Run: headless pygame with SDL's dummy video driver; simulated clock (each Clock.tick advances the game by its frame time, no real sleeping); random seed 0; keys injected as events and as key.get_pressed() state; no mouse input.
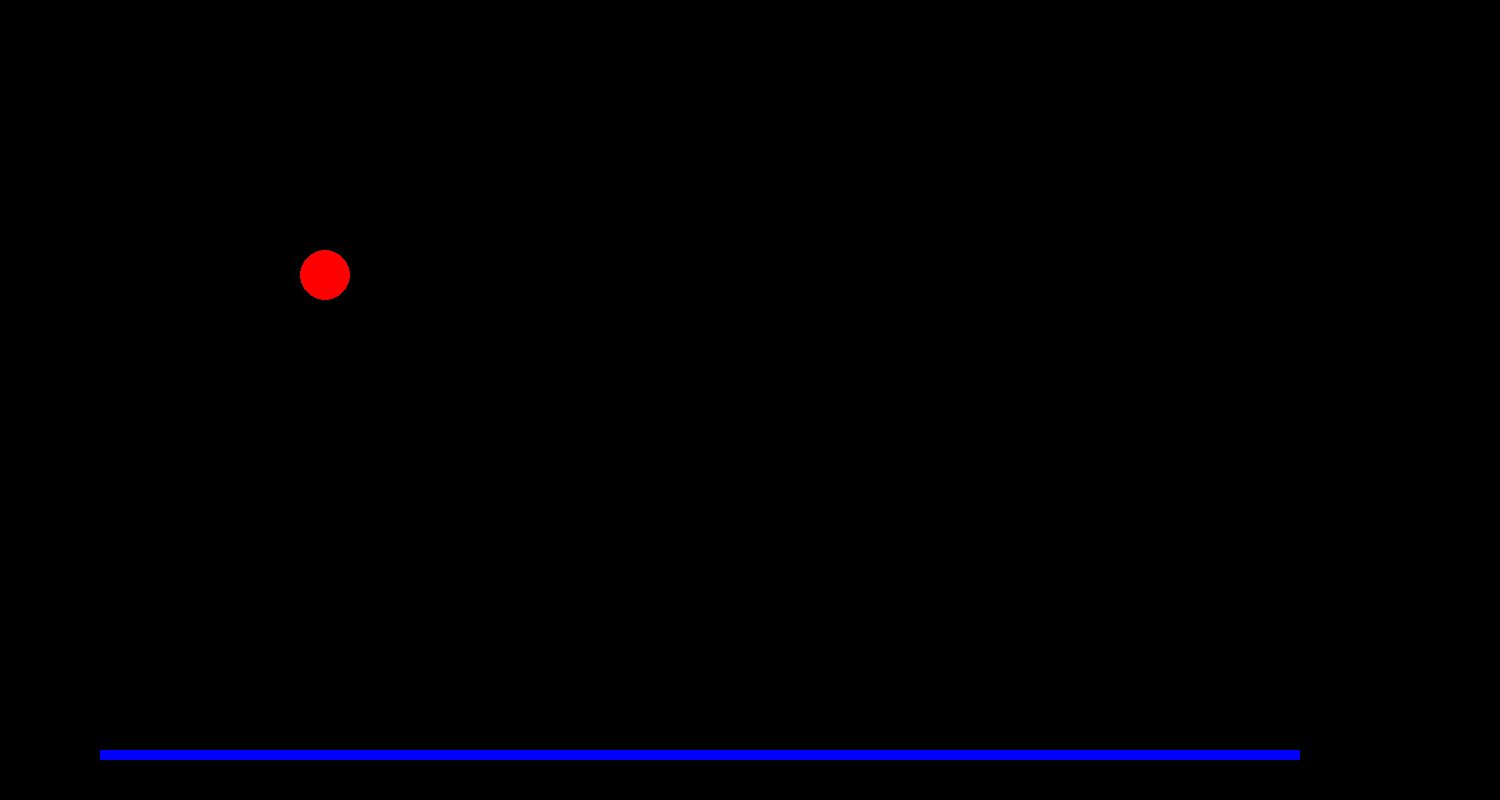
Frame 1 of 4 · flips 1–60 · no input
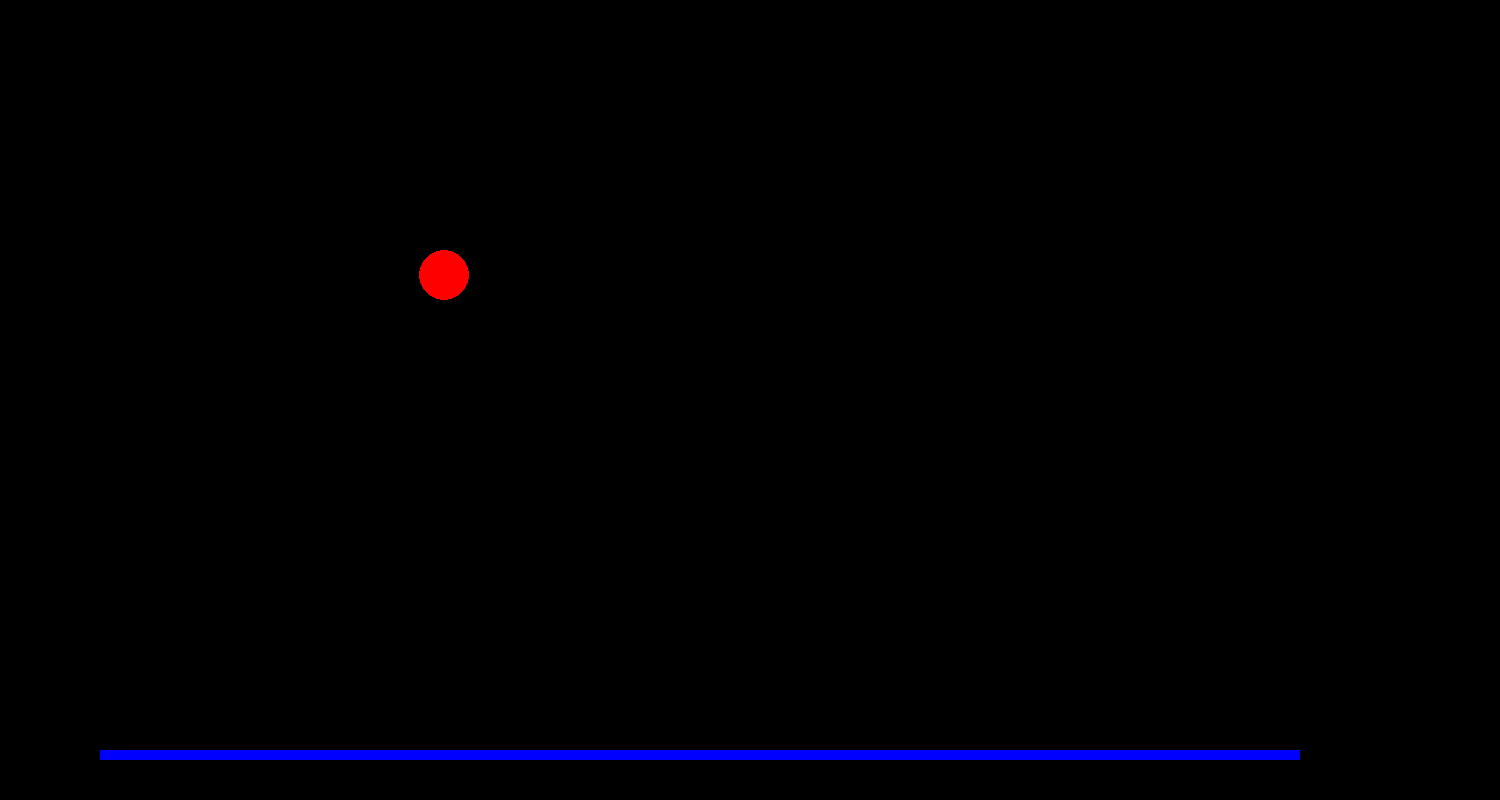
Frame 2 of 4 · flips 61–180 · tapped SPACE, RETURN · held RIGHT (→), D
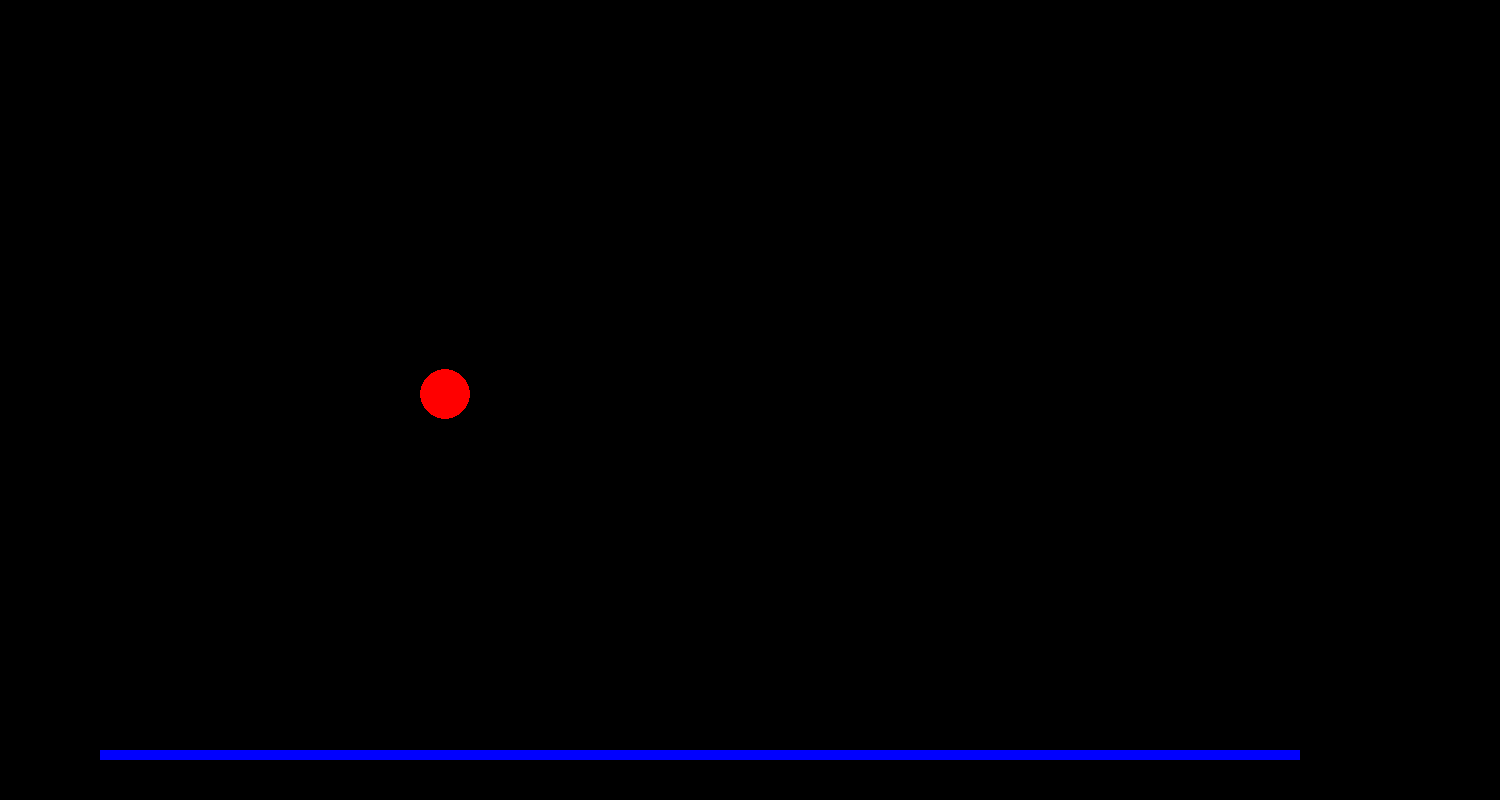
Frame 3 of 4 · flips 181–300 · held DOWN (↓), S
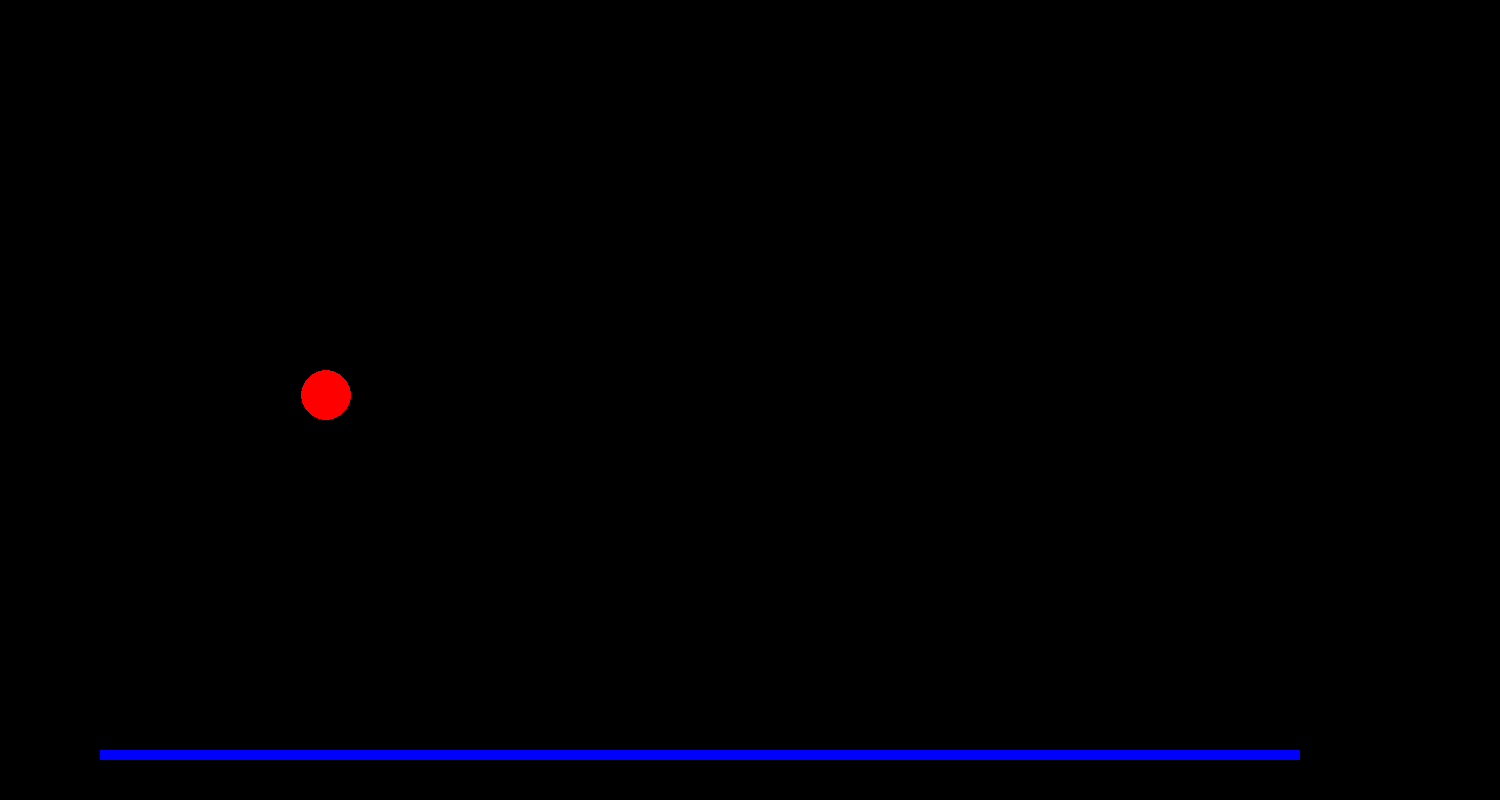
Frame 4 of 4 · flips 301–420 · held LEFT (←), A, UP (↑), W

The pygame program that drew these frames:

import pygame

pygame.init()

SCREEN_WIDTH = 1500
SCREEN_HEIGHT = 800

screen = pygame.display.set_mode((SCREEN_WIDTH, SCREEN_HEIGHT))


player = pygame.Rect(300, 250, 50, 50)
clockobject = pygame.time.Clock()

def cenario():
    pygame.draw.rect(screen, (0, 0, 255), (100, 750, 1200, 10))

run = True
while run:
    
    screen.fill((0, 0, 0))

    pygame.draw.rect(screen, (255, 0, 0), player, border_radius= 50)
    clockobject.tick(300)
    cenario()

    key = pygame.key.get_pressed()
    if key[pygame.K_LEFT] == True:
        player.move_ip(-1, 0)
    elif key[pygame.K_RIGHT] == True:
        player.move_ip(1, 0)
    elif key[pygame.K_UP] == True:
        player.move_ip(0, -1)
    elif key[pygame.K_DOWN] == True:
        player.move_ip(0, 1)

    for event in pygame.event.get():
        if event.type == pygame.QUIT:
            run = False

    pygame.display.update()

pygame.quit()
